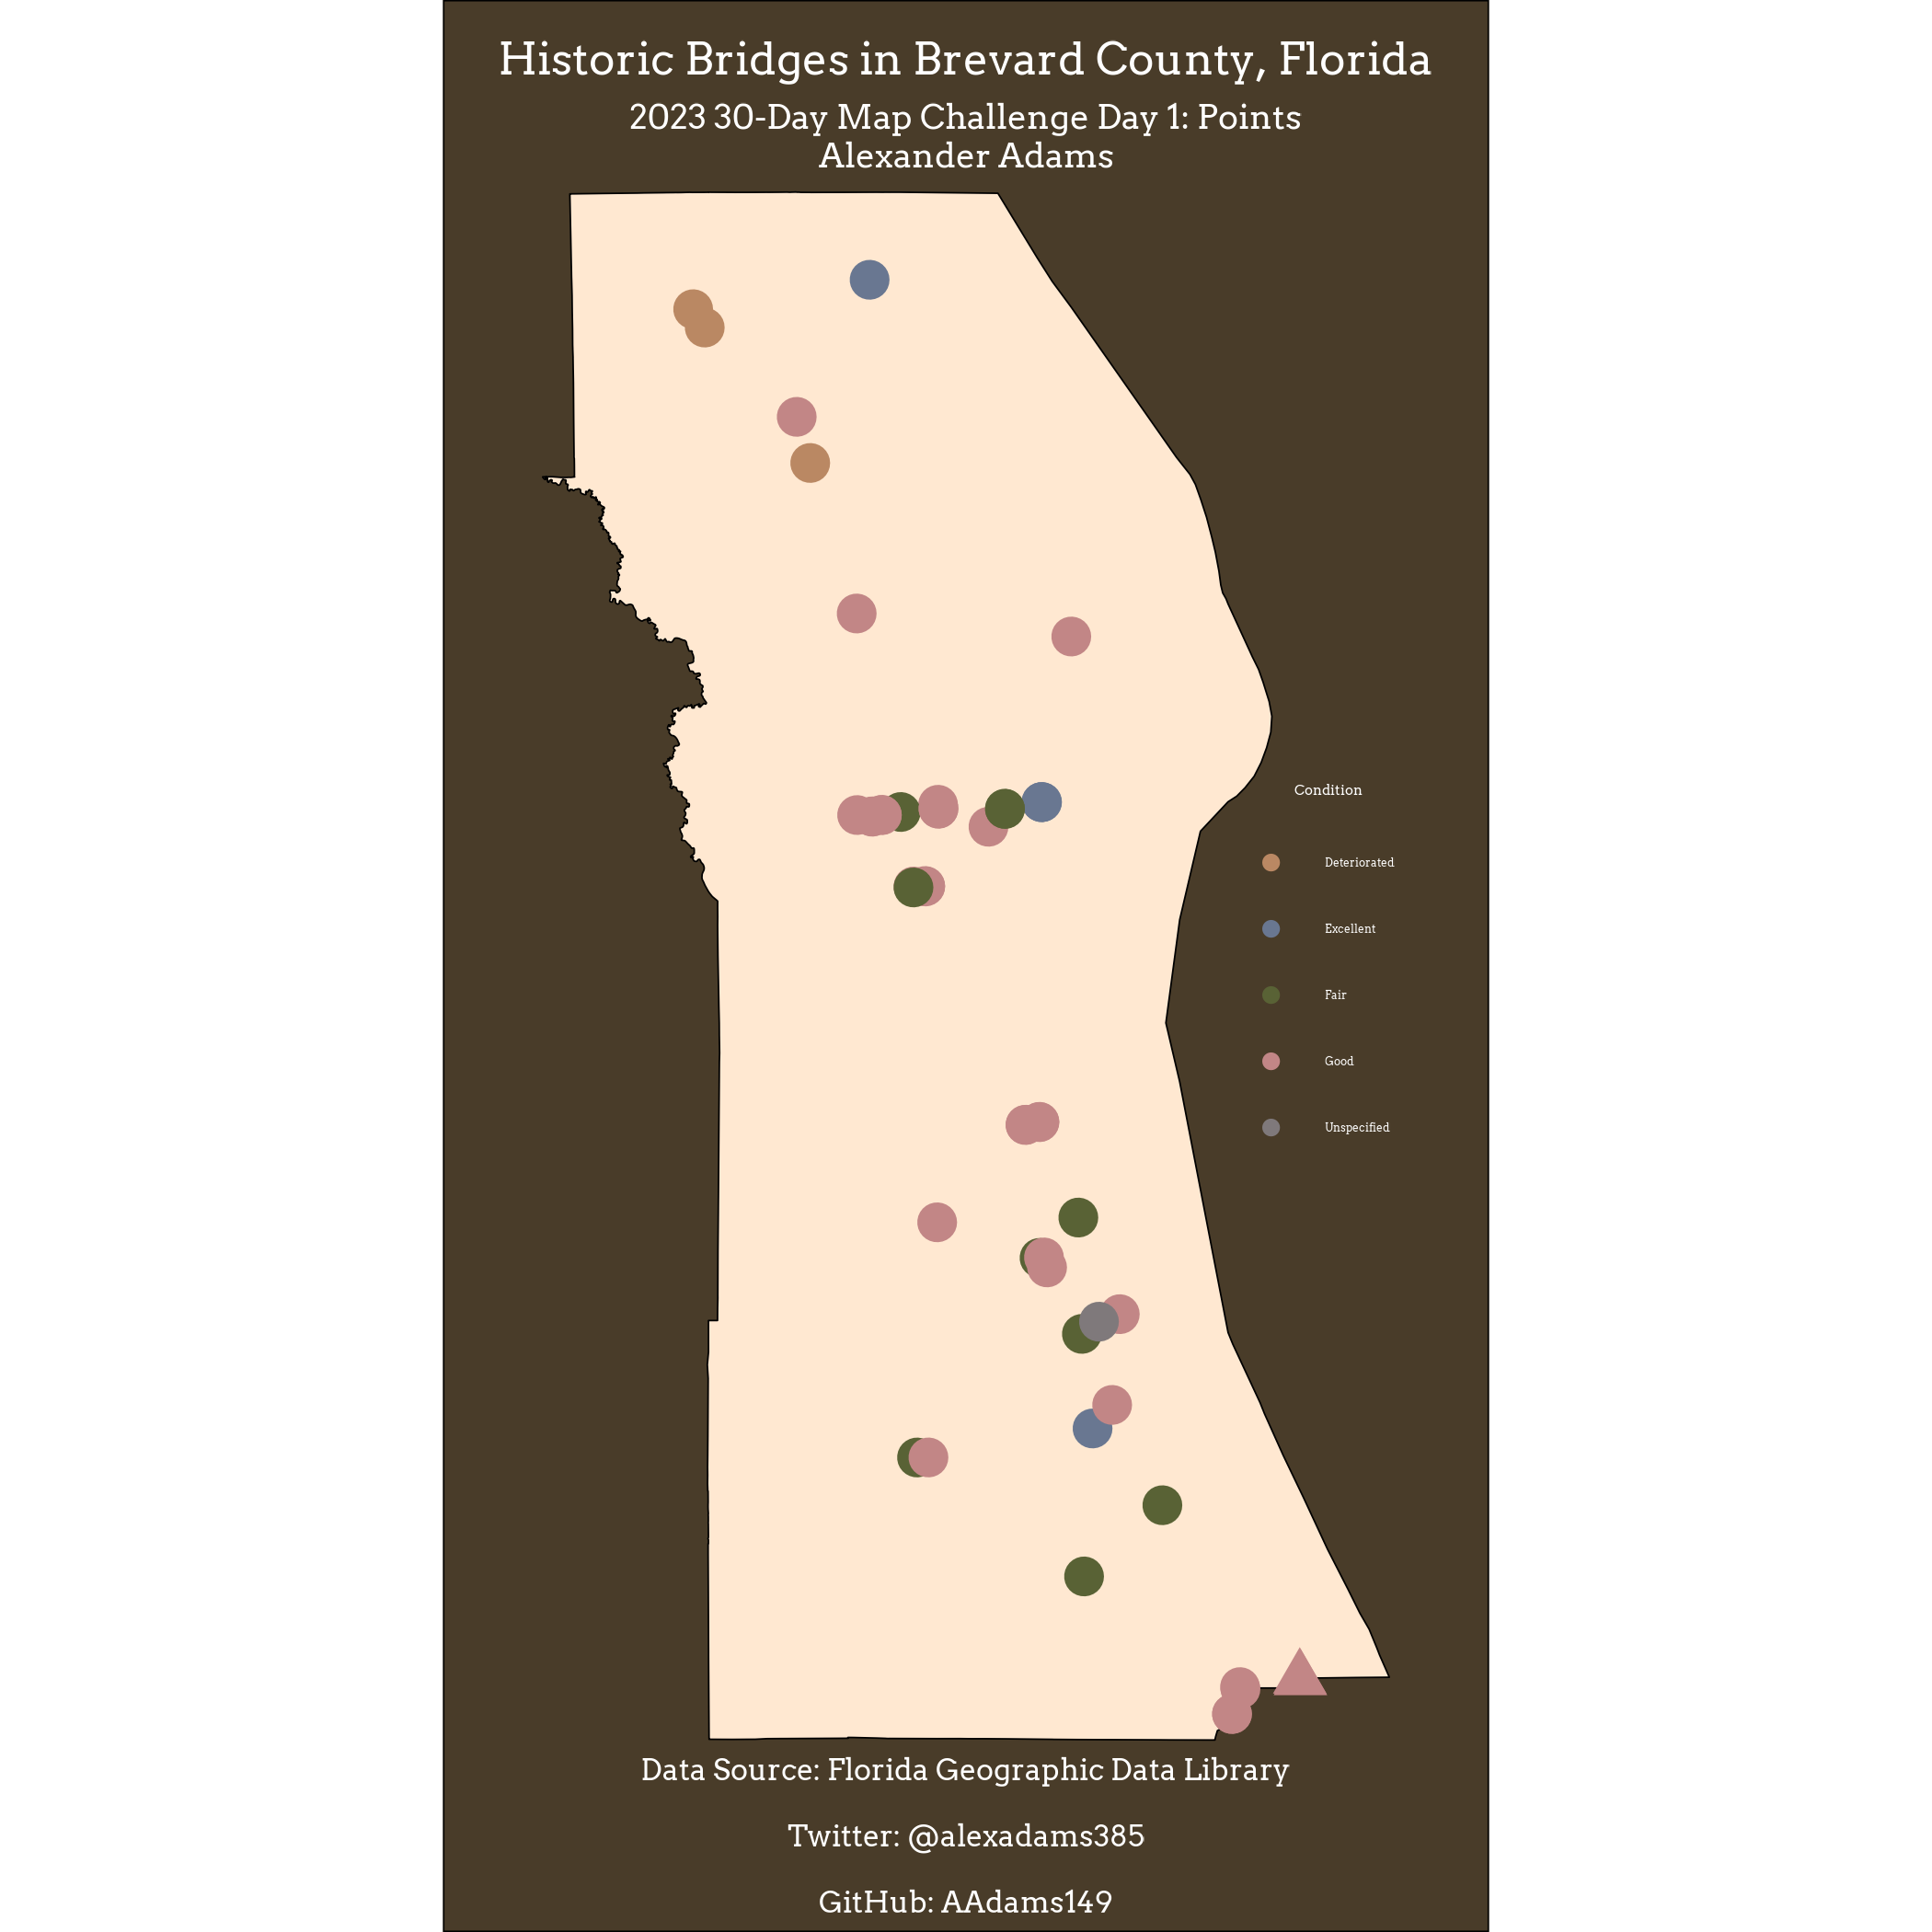

This figure's R source:


# Import packages -----------------------------------------------------

library(cowplot)
library(dplyr)
library(ggplot2)
library(sf)
library(showtext)
library(tigris)

# Load Brevard County Shapefile ---------------------------------------

brevard_county <-
  tigris::counties(state = 'FL') %>%
  filter(COUNTYFP == '009')

# Load Historic Bridges Shapefile -------------------------------------

bridges <-
  sf::read_sf('day1_points/data/shpo_bridges_oct23.shp') %>%
  # Match CRS
  sf::st_transform(crs = sf::st_crs(brevard_county)) %>%
  # Filter to bridges in brevard county
  sf::st_filter(brevard_county) %>%
  # Drop geometry to remake from lines to points
  sf::st_drop_geometry() %>%
  sf::st_as_sf(coords = c('LONG_DD',
                          'LAT_DD'),
               crs = sf::st_crs(brevard_county)) %>%
  # Add a column to distinguish the Sebastian Inlet Bridge
  mutate(is_seb = case_when(FDOTNUM == 880005 ~ 'triangle',
                            TRUE ~ 'circle'))

showtext_auto()
font_add_google("Arvo")
plotfont <- "Arvo"

map <-
ggplot() +
  geom_sf(data = brevard_county, color = 'black', fill = '#FFE8D1') +
  geom_sf(
    data = bridges,
    aes(
      group = stringr::str_to_sentence(CONDITION),
      color = stringr::str_to_sentence(CONDITION),
      size = 1,
      shape = is_seb
    )
  ) +
  theme_void() +
  theme(
    text = element_text(family = plotfont),
    legend.title.align = 0.25,
    plot.title = element_text(hjust = 0.5,
                              color = 'white',
                              size = 24),
    plot.subtitle = element_text(color = 'white',
                                 hjust = 0.5,
                                 size = 18),
    plot.background = element_rect(fill = "#493C29"),
    legend.text = element_text(color = 'white',
                               lineheight = 0.6),
    legend.title = element_text(color = 'white'),
    legend.position = c(0.95, 0.5),
    plot.caption = element_text(color = 'white',
                                hjust = 0.5,
                                size = 14),
    plot.margin = margin(t = 30,
                         r = 15,
                         b = 30,
                         l = 15),
    axis.text.x = element_blank(),
    axis.text.y = element_blank(),
    axis.line = element_blank(),
    axis.ticks = element_blank()
  ) +
  guides(size = 'none') +
  guides(shape = 'none') +
  scale_color_manual(
    name = 'Condition',
    values = c('#BA8863',
               '#697791',
               '#596235',
               '#C28686',
               '#7F797B')
  )

ggdraw() +
  draw_plot(map) +
  draw_text('Historic Bridges in Brevard County, Florida',
            x = 0.5,
            y = 0.97,
            size = 36,
            family = plotfont,
            color = 'white') +
  draw_text('2023 30-Day Map Challenge Day 1: Points',
            x = 0.5,
            y = 0.94,
            size = 28,
            family = plotfont,
            color = 'white') +
  draw_text('Alexander Adams',
            x = 0.5,
            y = 0.92,
            size = 28,
            family = plotfont,
            color = 'white') +
  draw_text('Data Source: Florida Geographic Data Library\nTwitter: @alexadams385\nGitHub: AAdams149',
            x = 0.5,
            y = 0.05,
            size = 24,
            family = plotfont,
            color = 'white',
            lineheight = 0.6)

ggsave('day1_points/day1_points.png', width = 2100, height = 2100, units = 'px')
